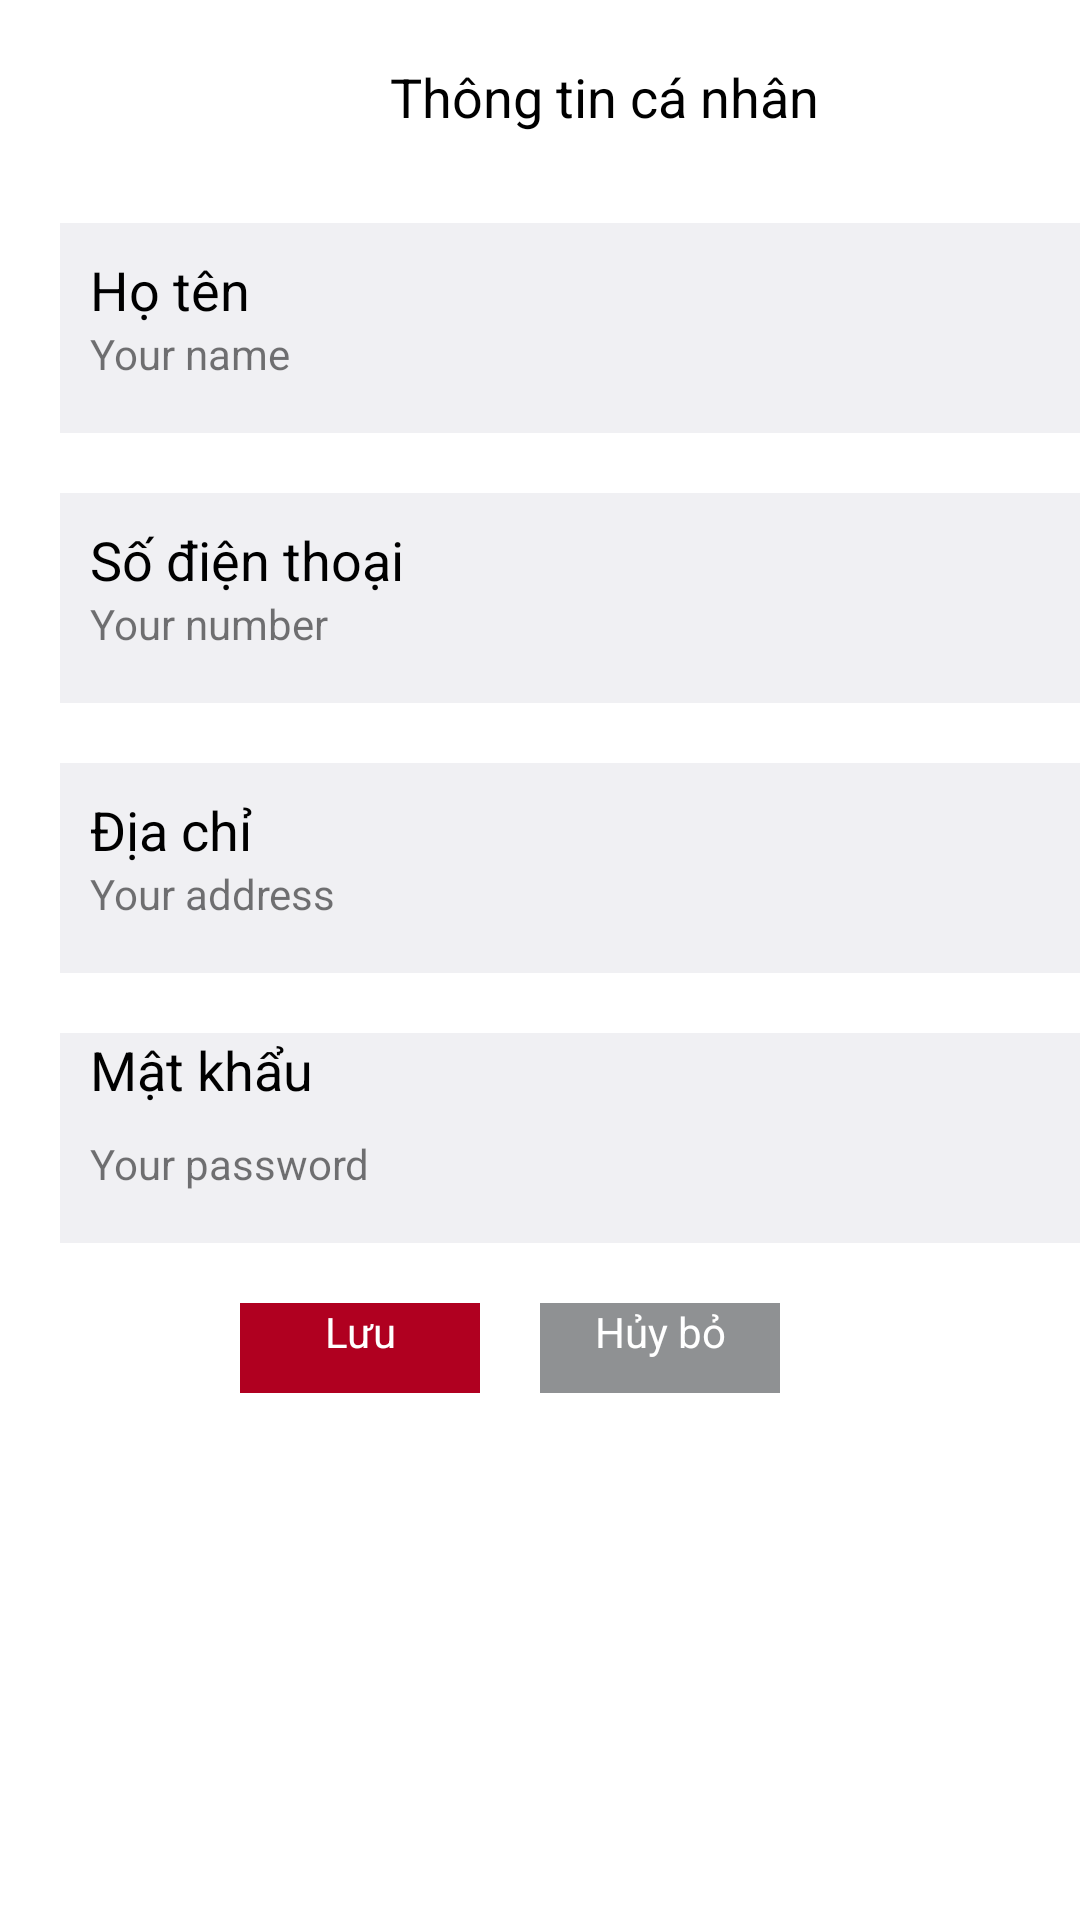

Android layout source for this screen:
<!-- AndroidManifest.xml: application theme Theme.ShoeShop -->
<!-- res/layout/activity_profile_description.xml -->
<?xml version="1.0" encoding="utf-8"?>
<LinearLayout xmlns:android="http://schemas.android.com/apk/res/android"
    xmlns:app="http://schemas.android.com/apk/res-auto"
    xmlns:tools="http://schemas.android.com/tools"
    android:layout_width="match_parent"
    android:layout_height="match_parent"
    android:orientation="vertical"
    tools:context=".ProfileDescription">
    <LinearLayout
        android:layout_width="wrap_content"
        android:layout_height="wrap_content"
        android:orientation="horizontal"
        android:layout_marginTop="20dp">
        <TextView
            android:layout_width="wrap_content"
            android:layout_height="wrap_content"
            android:text="Thông tin cá nhân"
            android:textColor="@color/black"
            android:textSize="18dp"
            android:layout_marginLeft="130dp"
            />
        <TextView
            android:layout_width="wrap_content"
            android:layout_height="wrap_content"
            android:background="@drawable/baseline_logout_24"
            android:textSize="18dp"
            android:layout_marginLeft="100dp"
            />
    </LinearLayout>
    <RelativeLayout
        android:layout_width="wrap_content"
        android:layout_height="wrap_content"
        android:layout_marginLeft="20dp"
        android:layout_marginTop="30dp">
        <TextView
            android:layout_width="350dp"
            android:layout_height="70dp"
            android:background="@color/material_dynamic_neutral95"/>
        <TextView
            android:layout_width="wrap_content"
            android:layout_height="wrap_content"
            android:text="Họ tên"
            android:textSize="18dp"
            android:textColor="@color/black"
            android:layout_marginTop="10dp"
            android:layout_marginLeft="10dp"/>
        <TextView
            android:layout_width="wrap_content"
            android:layout_height="wrap_content"
            android:text="Your name"
            android:textSize="14dp"
            android:layout_marginTop="34dp"
            android:layout_marginLeft="10dp"/>
    </RelativeLayout>
    <RelativeLayout
        android:layout_width="wrap_content"
        android:layout_height="wrap_content"
        android:layout_marginLeft="20dp"
        android:layout_marginTop="20dp">
        <TextView
            android:layout_width="350dp"
            android:layout_height="70dp"
            android:background="@color/material_dynamic_neutral95"/>
        <TextView
            android:layout_width="wrap_content"
            android:layout_height="wrap_content"
            android:text="Số điện thoại"
            android:textSize="18dp"
            android:textColor="@color/black"
            android:layout_marginTop="10dp"
            android:layout_marginLeft="10dp"/>
        <TextView
            android:layout_width="wrap_content"
            android:layout_height="wrap_content"
            android:text="Your number"
            android:textSize="14dp"
            android:layout_marginTop="34dp"
            android:layout_marginLeft="10dp"/>
    </RelativeLayout>
    <RelativeLayout
        android:layout_width="wrap_content"
        android:layout_height="wrap_content"
        android:layout_marginLeft="20dp"
        android:layout_marginTop="20dp">
        <TextView
            android:layout_width="350dp"
            android:layout_height="70dp"
            android:background="@color/material_dynamic_neutral95"/>
        <TextView
            android:layout_width="wrap_content"
            android:layout_height="wrap_content"
            android:text="Địa chỉ"
            android:textSize="18dp"
            android:textColor="@color/black"
            android:layout_marginTop="10dp"
            android:layout_marginLeft="10dp"/>
        <TextView
            android:layout_width="wrap_content"
            android:layout_height="wrap_content"
            android:text="Your address"
            android:textSize="14dp"
            android:layout_marginTop="34dp"
            android:layout_marginLeft="10dp"/>
    </RelativeLayout>
    <RelativeLayout
        android:layout_width="wrap_content"
        android:layout_height="wrap_content"
        android:layout_marginLeft="20dp"
        android:layout_marginTop="20dp">
        <TextView
            android:layout_width="350dp"
            android:layout_height="70dp"
            android:background="@color/material_dynamic_neutral95"/>

        <TextView
            android:layout_width="wrap_content"
            android:layout_height="wrap_content"
            android:layout_marginLeft="10dp"
            android:text="Mật khẩu"
            android:textColor="@color/black"
            android:textSize="18dp" />
        <TextView
            android:layout_width="wrap_content"
            android:layout_height="wrap_content"
            android:text="Your password"
            android:textSize="14dp"
            android:layout_marginTop="34dp"
            android:layout_marginLeft="10dp"/>
    </RelativeLayout>
    <LinearLayout
        android:layout_width="wrap_content"
        android:layout_height="wrap_content"
        android:orientation="horizontal"
        android:layout_marginTop="20dp"
        android:layout_marginLeft="80dp">
        <TextView
            android:layout_width="80dp"
            android:layout_height="30dp"
            android:background="@color/design_default_color_error"
            android:text="Lưu"
            android:textAlignment="center"
            android:textColor="@color/white"/>
        <TextView
            android:layout_width="80dp"
            android:layout_height="30dp"
            android:background="@color/material_dynamic_neutral60"
            android:text="Hủy bỏ"
            android:textAlignment="center"
            android:textColor="@color/white"
            android:layout_marginLeft="20dp"/>

    </LinearLayout>



</LinearLayout>
<!-- resources referenced by this layout -->
<resources>
  <color name="black">#FF000000</color>
  <color name="white">#FFFFFFFF</color>
  <!-- drawable baseline_logout_24 (drawable) -->
  <vector android:autoMirrored="true" android:height="24dp"
      android:tint="#0D0E0D" android:viewportHeight="24"
      android:viewportWidth="24" android:width="24dp" xmlns:android="http://schemas.android.com/apk/res/android">
      <path android:fillColor="@android:color/white" android:pathData="M17,7l-1.41,1.41L18.17,11H8v2h10.17l-2.58,2.58L17,17l5,-5zM4,5h8V3H4c-1.1,0 -2,0.9 -2,2v14c0,1.1 0.9,2 2,2h8v-2H4V5z"/>
  </vector>
  <style name="Theme.ShoeShop" parent="Theme.MaterialComponents.DayNight.DarkActionBar">
          
          <item name="colorPrimary">@color/purple_500</item>
          <item name="colorPrimaryVariant">@color/purple_700</item>
          <item name="colorOnPrimary">@color/white</item>
          
          <item name="colorSecondary">@color/teal_200</item>
          <item name="colorSecondaryVariant">@color/teal_700</item>
          <item name="colorOnSecondary">@color/black</item>
          
          <item name="android:statusBarColor">?attr/colorPrimaryVariant</item>
          
      </style>
  <color name="purple_500">#FF6200EE</color>
  <color name="purple_700">#FF3700B3</color>
  <color name="teal_200">#FF03DAC5</color>
  <color name="teal_700">#FF018786</color>
</resources>
